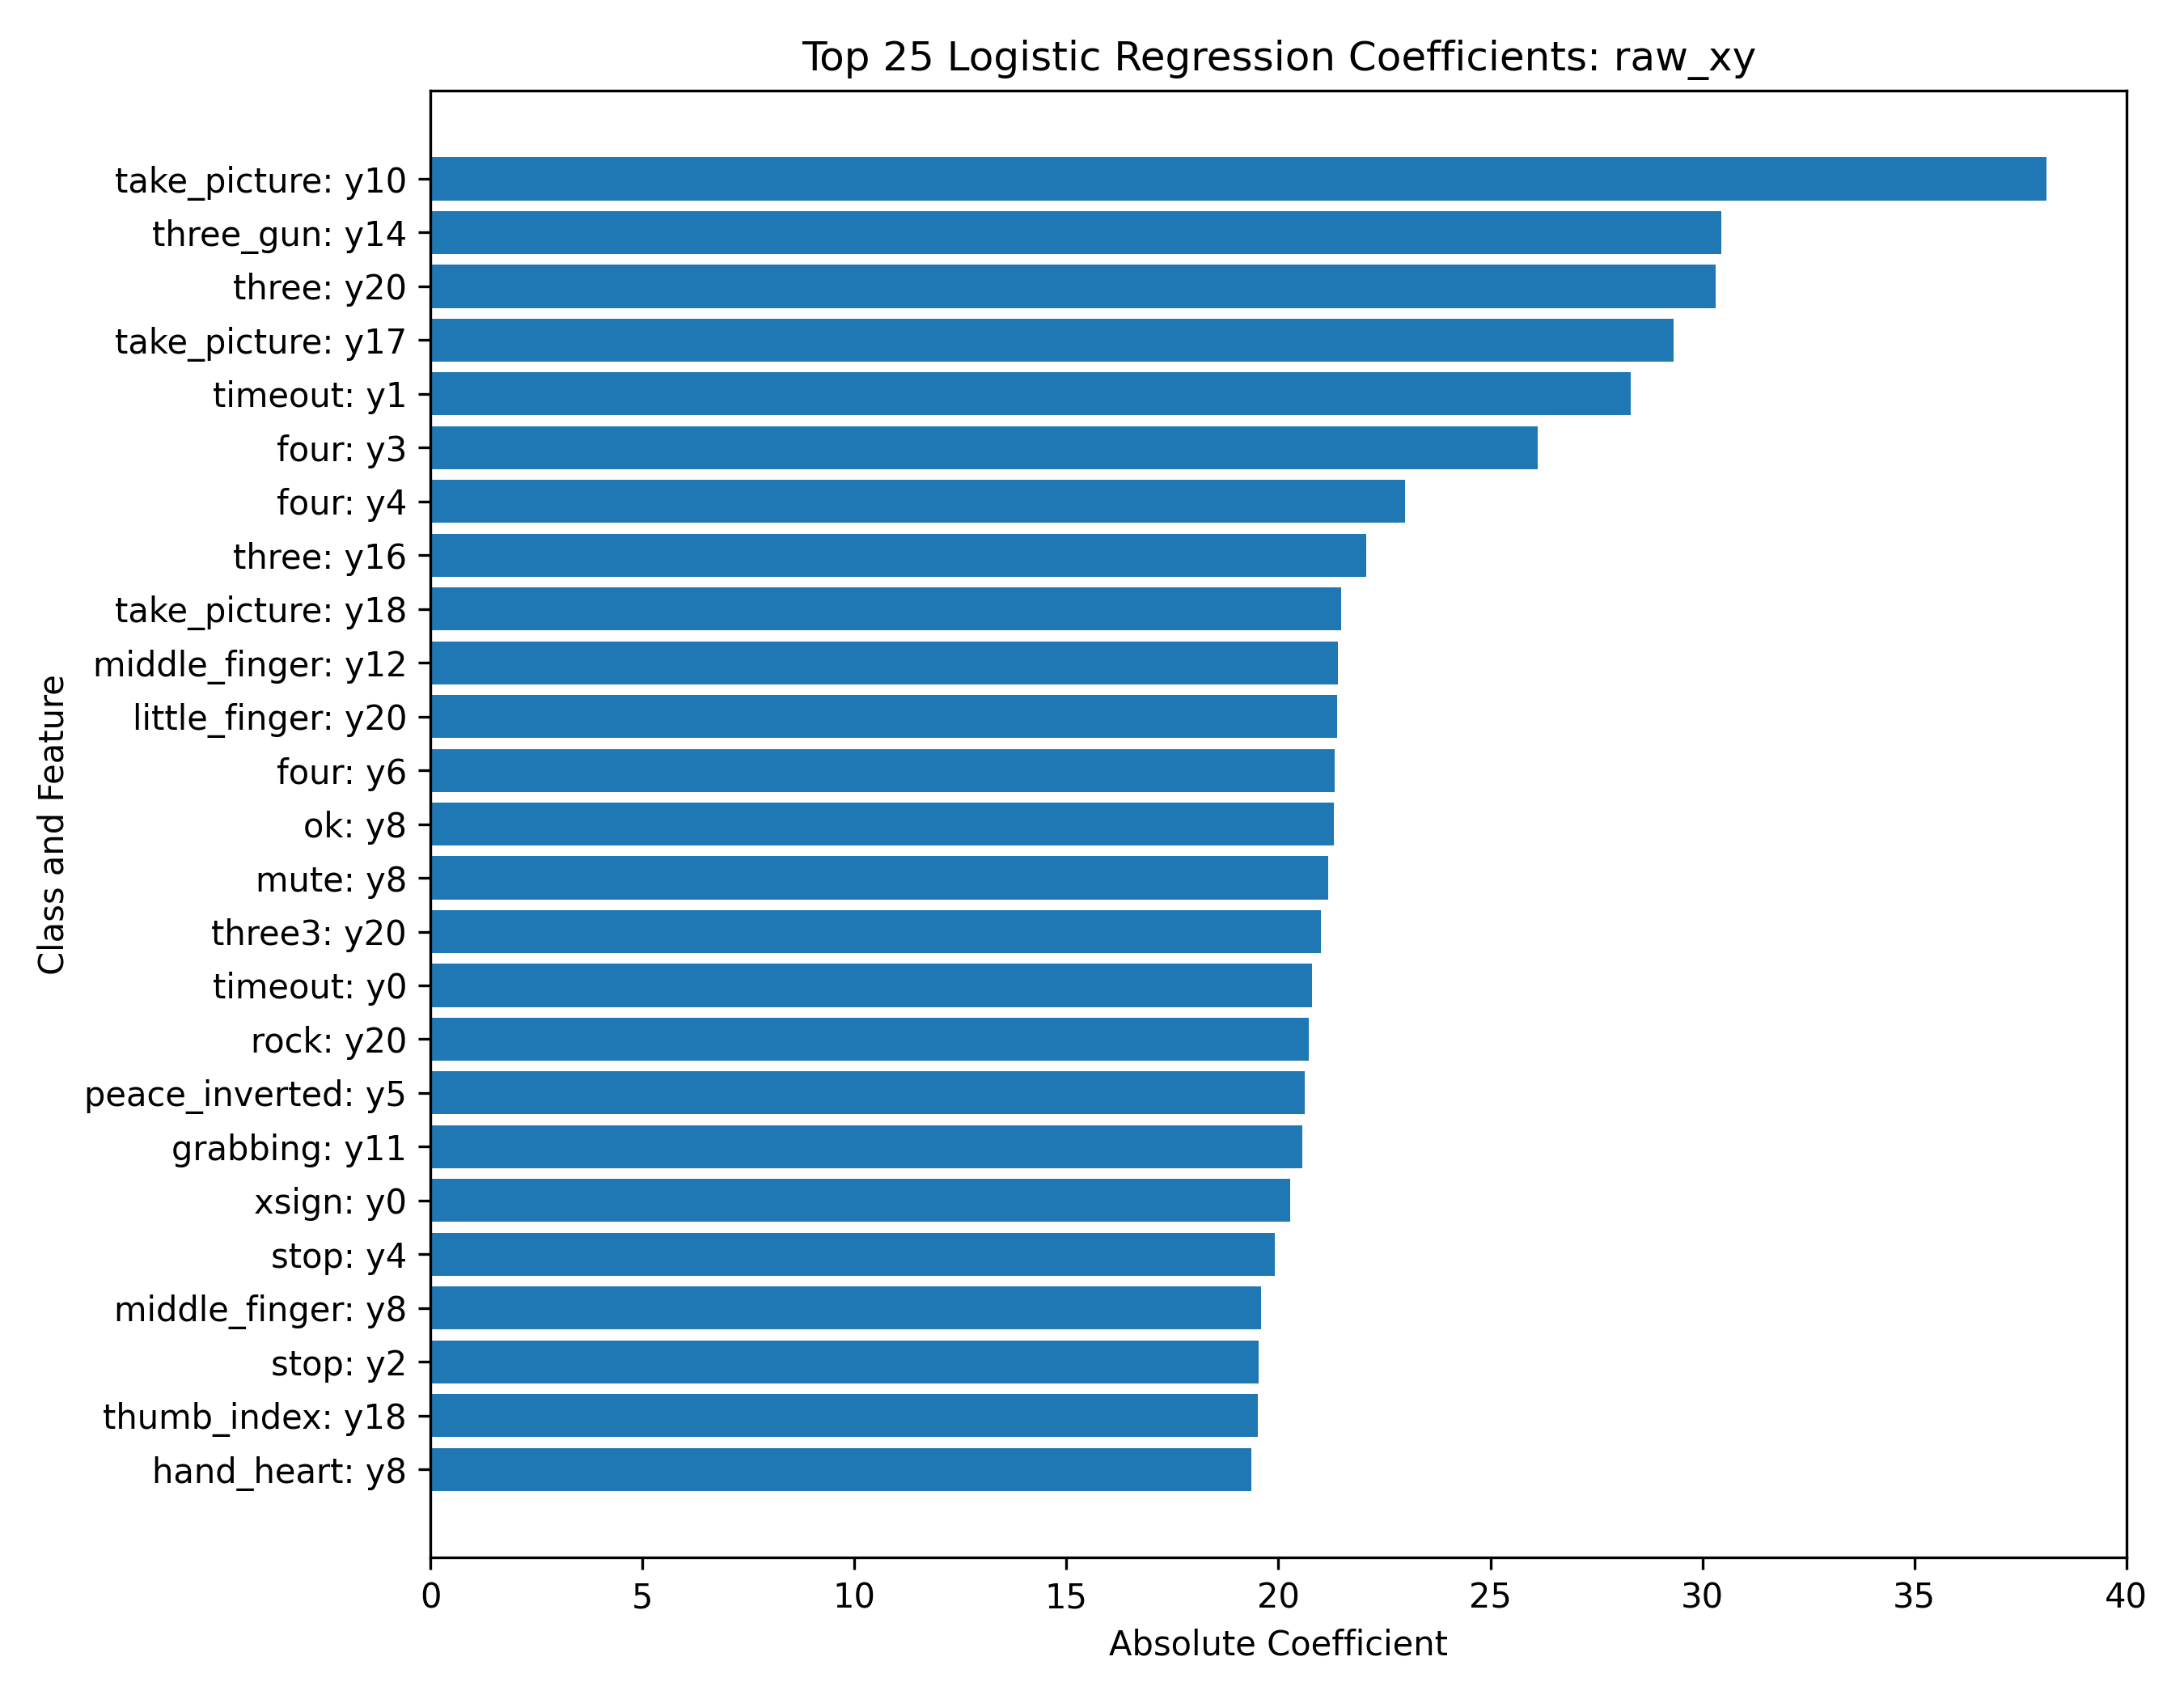

Data behind this chart, as committed beside it:
class, feature, coefficient, abs_coefficient
take_picture, y10, 38.11, 38.11
three_gun, y14, 30.44, 30.44
three, y20, 30.32, 30.32
take_picture, y17, -29.33, 29.33
timeout, y1, 28.3, 28.3
four, y3, -26.11, 26.11
four, y4, 22.99, 22.99
three, y16, -22.08, 22.08
take_picture, y18, -21.48, 21.48
middle_finger, y12, -21.4, 21.4
little_finger, y20, -21.38, 21.38
four, y6, 21.32, 21.32
ok, y8, 21.3, 21.3
mute, y8, -21.17, 21.17
three3, y20, -21, 21
timeout, y0, -20.79, 20.79
rock, y20, -20.72, 20.72
peace_inverted, y5, 20.62, 20.62
grabbing, y11, -20.57, 20.57
xsign, y0, 20.27, 20.27
stop, y4, -19.92, 19.92
middle_finger, y8, 19.59, 19.59
stop, y2, 19.54, 19.54
thumb_index, y18, -19.52, 19.52
hand_heart, y8, 19.36, 19.36
